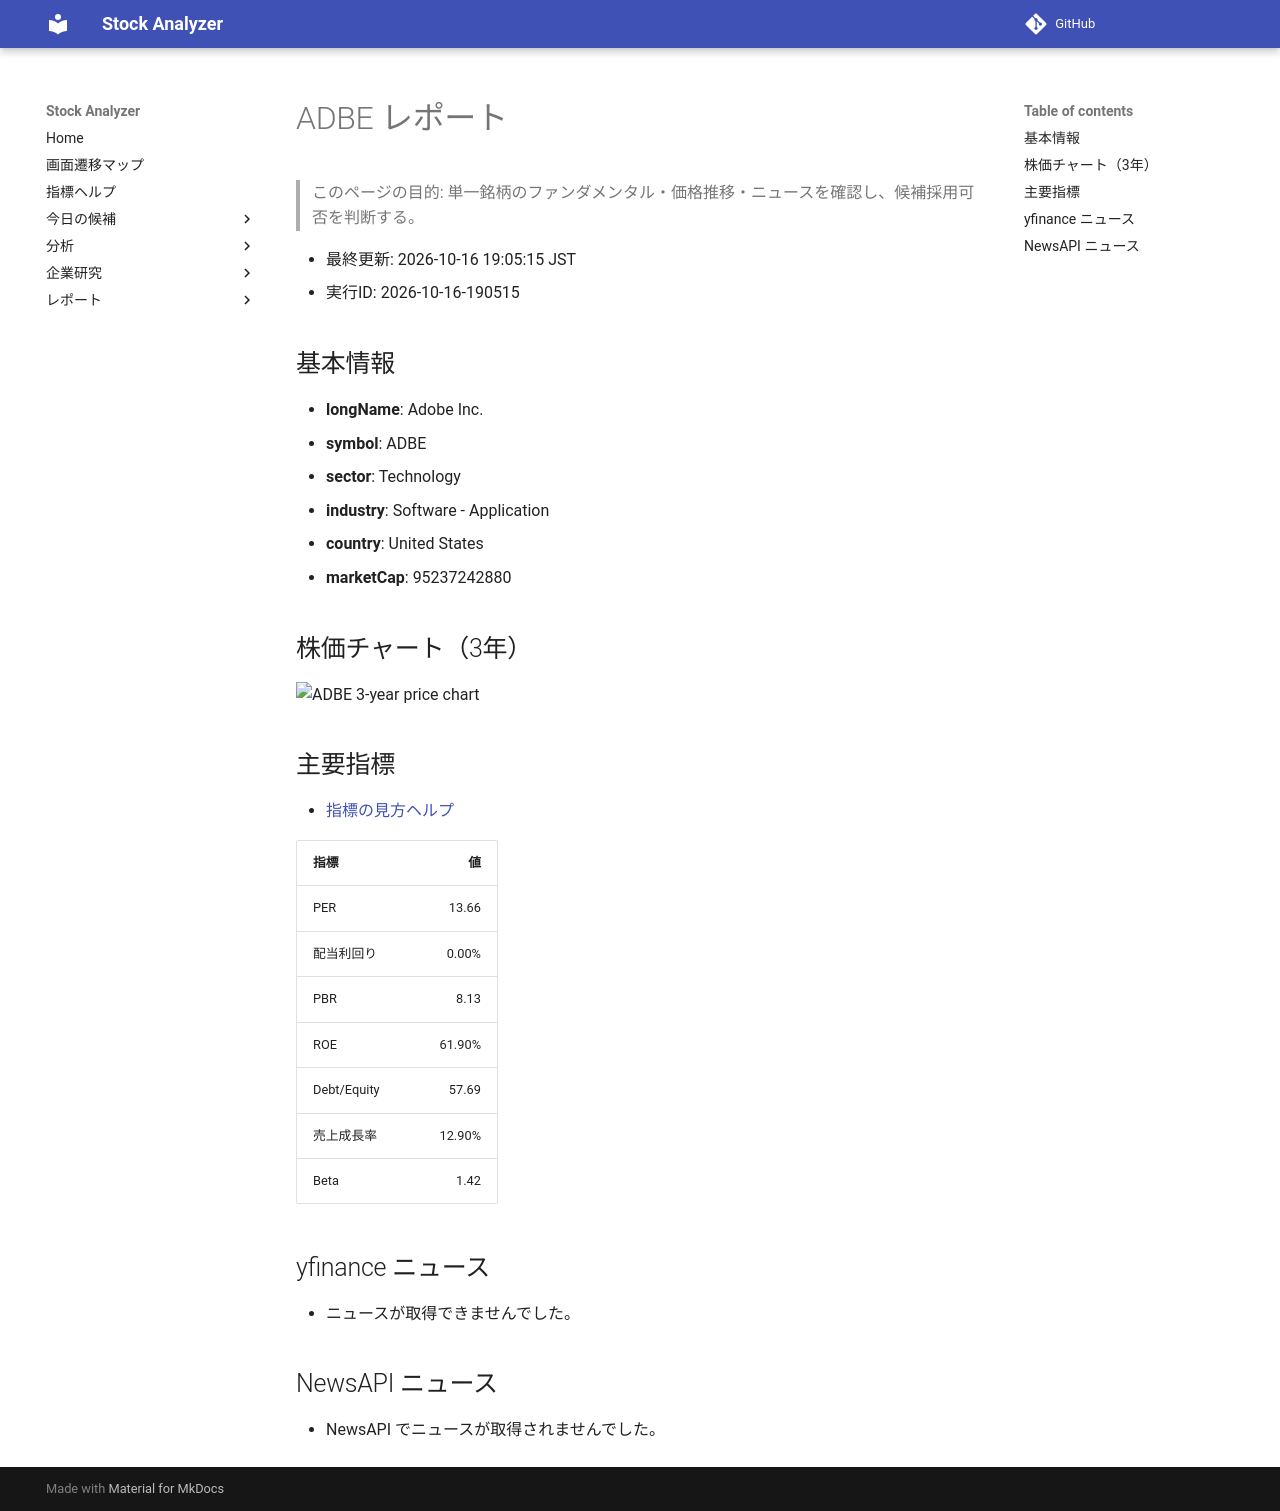

repository: Yumi-note/Making-APP · page: reports/2026-10-16/190515/ADBE/index.html · generator: mkdocs

# ADBE レポート

> このページの目的: 単一銘柄のファンダメンタル・価格推移・ニュースを確認し、候補採用可否を判断する。

- 最終更新: 2026-10-16 19:05:15 JST
- 実行ID: 2026-10-16-190515

## 基本情報

- **longName**: Adobe Inc.
- **symbol**: ADBE
- **sector**: Technology
- **industry**: Software - Application
- **country**: United States
- **marketCap**: 95237242880

## 株価チャート（3年）

![ADBE 3-year price chart](ADBE_3y.png)

## 主要指標

- [指標の見方ヘルプ](../../../../indicators.md)

| 指標 | 値 |
|---|---:|
| PER | 13.66 |
| 配当利回り | 0.00% |
| PBR | 8.13 |
| ROE | 61.90% |
| Debt/Equity | 57.69 |
| 売上成長率 | 12.90% |
| Beta | 1.42 |

## yfinance ニュース

- ニュースが取得できませんでした。

## NewsAPI ニュース

- NewsAPI でニュースが取得されませんでした。
